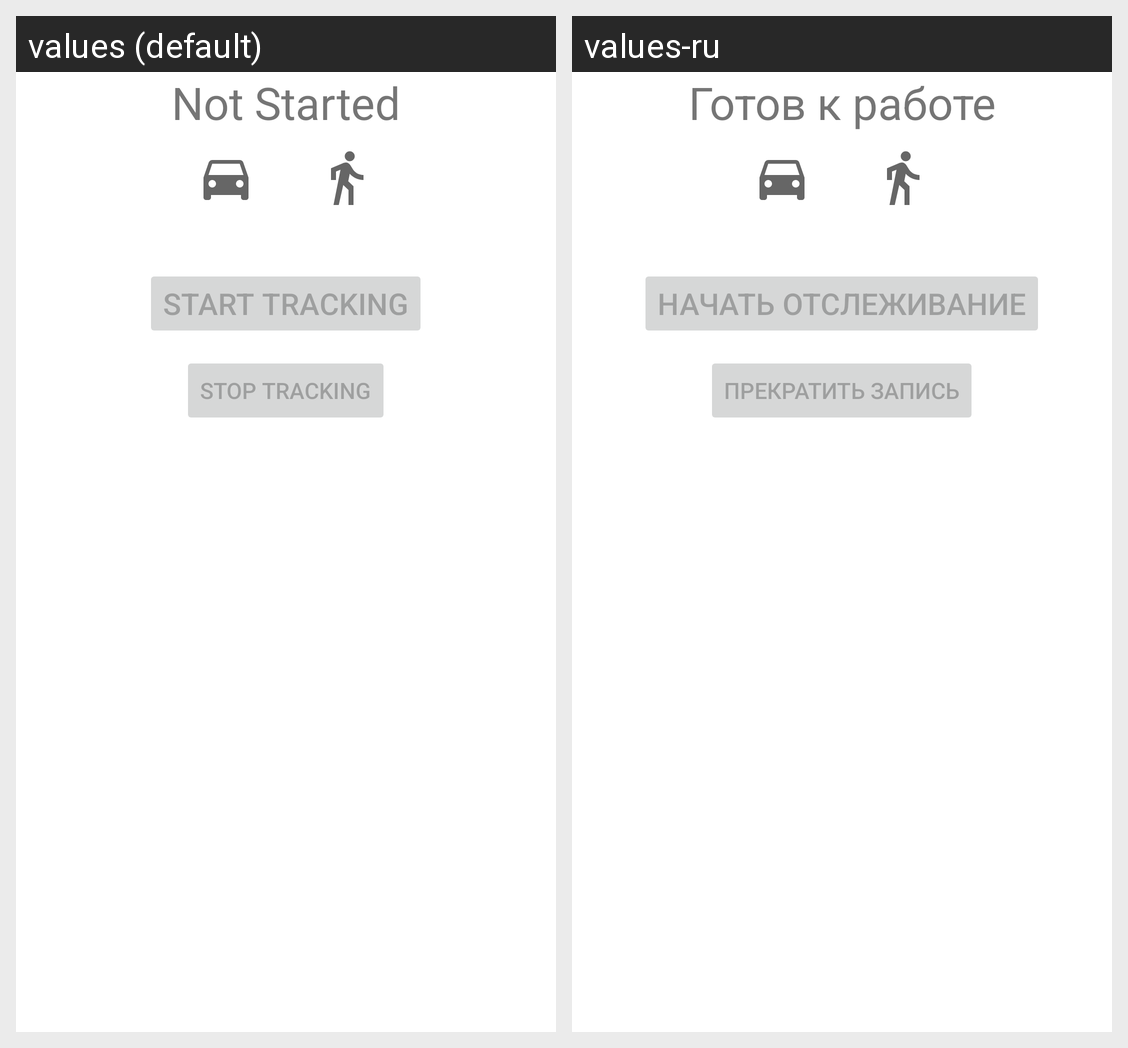

Locale-by-locale string values for the Android screen shown in this grid:
Android screen res/layout/fragment_tracking_control.xml rendered under 2 locales, left to right: values (default), values-ru. Device: Nexus 5 (rendered at 1080×1920; each locale shown at half size, 540×960, under a caption strip naming it); theme Theme.Follower.
Strings drawn on this screen, with the default value and each locale's value (text and hints the layout hard-codes, and strings that could not be matched under every locale, appear in the picture but are not listed):

title_not_started
  values: Not Started
  values-ru: Готов к работе

title_start_tracking
  values: Start tracking
  values-ru: Начать отслеживание

title_stop_tracking
  values: Stop tracking
  values-ru: Прекратить запись
